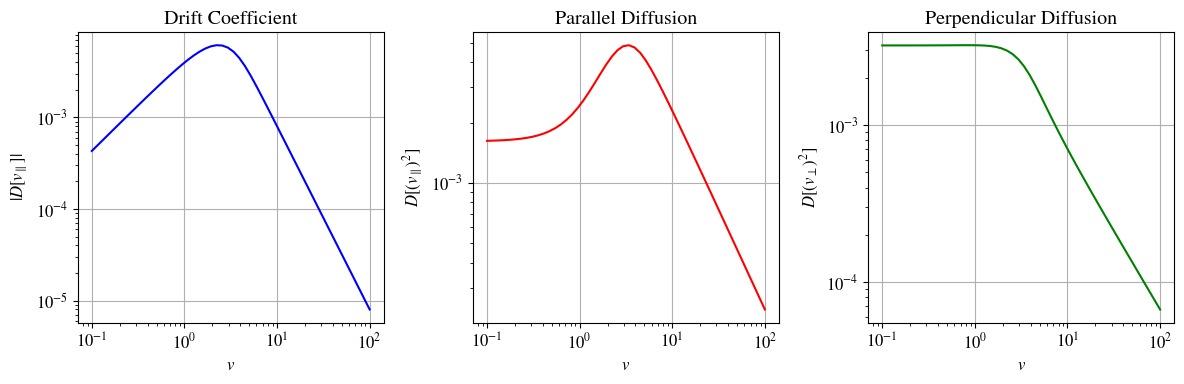

Source code (Python): (Note: this script raises an exception after producing the figure.)
import math, random, numpy as np
import matplotlib.pyplot as plt
import matplotlib as mpl

mpl.rcParams.update({
    "text.usetex": False,
    "font.family": "STIXGeneral",
    "font.size": 12,
    "mathtext.fontset": "stix",
    "axes.unicode_minus": False,
})

# -------- SIDM Transport Kernel + Moment Projection ----------
# Maxwellian bath (isotropic, dispersion s_bath)
def maxwell_3d_pdf(u, s):
    c = (2.0*np.pi*s**2)**(-1.5)
    return c*np.exp(-(u*u)/(2.0*s*s))

# Example momentum-transfer cross sections
def sigma_T_const(s, sigma0, s0=None):
    return sigma0

def sigma_T_yukawa(s, sigma0, s0):
    return sigma0/(1.0+(s/s0)**4)

# Gauss-Legendre in mu and simple radial grid in u
def _quad_mu(nmu=64):
    x, w = np.polynomial.legendre.leggauss(nmu)
    return x.astype(float), w.astype(float)

def _radial_grid(s_bath, umax_factor=8.0, Nu=120):
    umax = umax_factor*s_bath
    u = np.linspace(0.0, umax, Nu)
    du = u[1]-u[0] if Nu>1 else 1.0
    return u, du

# Scalar SIDM coefficients for an individual speed v=|v|
def sidm_scalars(v, n_a, m_t, m_a, s_bath, sigmaT, sigma_args=(), nmu=64, Nu=120):
    if v <= 0.0:
        return 0.0, 0.0, 0.0
    mu, wmu = _quad_mu(nmu)
    u, du = _radial_grid(s_bath, Nu=Nu)

    alpha = m_a/(m_t+m_a)          # per-collision velocity change prefactor
    a2 = alpha**2

    # weights for bath average: 2π ∫ u^2 du ∫ dμ  [ ... ] maxwell(u)
    shell = 2.0*np.pi*u*u*maxwell_3d_pdf(u, s_bath)*du  # shape (Nu,)

    # broadcast to (Nu, nmu)
    U = u[:,None]
    MU = mu[None,:]
    V = float(v)

    s = np.sqrt(np.maximum(V*V + U*U - 2.0*V*U*MU, 0.0))  # relative speed |v-u|
    rate = n_a * sigmaT(s, *sigma_args) * s               # collisions per time

    # components along v-hat
    s_par = V - U*MU
    s2 = s*s

    # Drift D[Δv_parallel] = alpha ∫ rate * (u·vhat - v) = -alpha ∫ rate * s_par
    D_par = alpha*np.sum(shell[:,None]*wmu[None,:]*rate*(U*MU - V))

    # Diffusion scalars from tensor formula B = a2 ∫ rate [ 1/2 q q^T + (s^2/12) I ]
    # vhat^T B vhat = a2 ∫ rate [ 1/2 s_par^2 + s^2/12 ]
    D_par2 = a2*np.sum(shell[:,None]*wmu[None,:]*rate*(0.5*s_par*s_par + (s2/12.0)))

    # Sum over the two perpendicular components:
    # Tr(B) = a2 ∫ rate [ 1/2 s^2 + (s^2/12)*3 ] = a2 ∫ rate * (3/4) s^2
    trB = a2*np.sum(shell[:,None]*wmu[None,:]*rate*(0.75*s2))
    D_perp2 = trB - D_par2  # this is the sum over the two ⊥ components

    return float(D_par), float(D_par2), float(D_perp2)

# Vector/tensor FP coefficients A(v), B(v) from scalars
def sidm_A_B(v_vec, n_a, m_t, m_a, s_bath, sigmaT, sigma_args=(), **kw):
    v = float(np.linalg.norm(v_vec))
    if v == 0.0:
        return np.zeros(3), np.zeros((3,3)), (0.0,0.0,0.0)
    vhat = np.asarray(v_vec, float)/v
    Dpar, Dpar2, Dperp2 = sidm_scalars(v, n_a, m_t, m_a, s_bath, sigmaT, sigma_args, **kw)
    # A = D[Δv_parallel] vhat
    A = Dpar * vhat
    # B = Dpar2 vhat vhat^T + (Dperp2/2) (I - vhat vhat^T)
    P = np.outer(vhat, vhat)
    I = np.eye(3)
    B = Dpar2*P + 0.5*Dperp2*(I - P)
    return A, B, (Dpar, Dpar2, Dperp2)

# Sample a Maxwellian test DF (mean u_vec, dispersion s_t)
def sample_test_maxwell(N, u_vec, s_t, rng):
    return u_vec + s_t*rng.normal(size=(N,3))

# Project to moments for a Maxwellian test population
def sidm_moment_rates_Maxwell(n_t, u_vec, s_t, n_a, m_t, m_a, s_bath,
                               sigmaT, sigma_args=(), Nmc=4000, seed=0,
                               **kw):
    rng = np.random.default_rng(seed)
    V = sample_test_maxwell(Nmc, np.asarray(u_vec, float), s_t, rng)
    A_sum = np.zeros(3)
    E_rhs_sum = 0.0
    vv_sum = np.zeros((3,3))
    vv_rhs_sum = np.zeros((3,3))
    u_vec = np.asarray(u_vec, float)

    for v in V:
        A, B, _ = sidm_A_B(v, n_a, m_t, m_a, s_bath, sigmaT, sigma_args, **kw)
        A_sum += A
        E_rhs_sum += A.dot(v) + 0.5*np.trace(B)  # energy RHS (per particle)
        vv_sum += np.outer(v, v)
        vv_rhs_sum += np.outer(A, v) + np.outer(v, A) + B

    # Averages over test DF:
    A_bar = A_sum/Nmc
    vv_bar = vv_sum/Nmc
    vv_rhs = vv_rhs_sum/Nmc

    # Moments and their rates:
    # mass: dn/dt=0
    dn_dt = 0.0

    # momentum: n du/dt = n * <A>
    du_dt = A_bar

    # energy: d/dt( 1/2 <v^2> ) = < A·v + 1/2 tr B >
    v2_bar = np.trace(vv_bar)
    dEkin_dt = E_rhs_sum/Nmc

    # split to bulk + random: <v^2> = |u|^2 + 3 sigma^2
    sigma2 = max(0.0, (v2_bar - np.dot(u_vec,u_vec))/3.0)
    dsigma2_dt = (2.0/3.0)*(dEkin_dt - u_vec.dot(du_dt))

    # pressure tensor P_ij = <(v_i-u_i)(v_j-u_j)> = <v_i v_j> - u_i u_j
    P = vv_bar - np.outer(u_vec,u_vec)
    d_vv_dt = vv_rhs
    dP_dt = d_vv_dt - (np.outer(du_dt, u_vec) + np.outer(u_vec, du_dt))

    return {
        "dn_dt": dn_dt,
        "du_dt": du_dt,
        "dsigma2_dt": dsigma2_dt,
        "P": P,
        "dP_dt": dP_dt,
        "sigma2": sigma2
    }

# Convenience: sweep coefficients vs |v| (for diagnostics)
def sweep_coeffs(v_grid, n_a, m_t, m_a, s_bath, sigmaT, sigma_args=(), **kw):
    out = {"v": np.asarray(v_grid, float), "Dpar": [], "Dpar2": [], "Dperp2": []}
    for v in out["v"]:
        D1,D2,Dp = sidm_scalars(v, n_a, m_t, m_a, s_bath, sigmaT, sigma_args, **kw)
        out["Dpar"].append(D1); out["Dpar2"].append(D2); out["Dperp2"].append(Dp)
    for k in ("Dpar","Dpar2","Dperp2"):
        out[k] = np.asarray(out[k], float)
    return out

def jmax(E, M):
    """
    Maximum of angular momentum corresponds to a star in circular orbit
    """
    
    return M / math.sqrt(-2 * E) # between (3) and (4)

def jmin(E, M, rD):
    """
    Minimum angular momentum for which a stellar orbit of energy E remains entirely outside the disruption radius
    """

    return math.sqrt(2 * (-E + M/rD)) * rD # (4)

def period(E, M):
    """
    Orbital period (cf. LS eq. [30])
    """

    return 2 * math.pi * M / ((-2 * E)**1.5) # P(E) between (9) and (10)

def coeffs(E, J, M, rD):
    raise NotImplementedError

class MonteCarloStepper:
    def __init__(self, M, rD, coeffs_fn=None):
        self.M = M
        self.rD = rD
        self.coeffs_fn = coeffs_fn if coeffs_fn else coeffs
        self.orb_sum = 0.0
    def choose_n(self, E, J, e1, e2, j1, j2, Jmax, Jmin):# Section III.c. Step-Adjustment Algorithm
        a = (0.15 * abs(E) / max(e2, 1e-30))**2         # (29a)
        b = (0.10 * Jmax / max(j2, 1e-30))**2           # (29b)
        c = max(0.40 * (1.0075 * Jmax - J), 0.0)        # (29c)
        c = (c / max(j2, 1e-30))**2 if c > 0 else float("inf") # (29c)
        d = max(abs(0.25 * (J - Jmin)), 0.10 * Jmin)    # (29d)
        d = (d / max(j2, 1e-30))**2                     # (29d)
        n = max(min(a, b, c, d), 1e-12)                 # find as (29.a-d) minimum
        return n
    def step(self, E, J, t):
        Jmax = jmax(E, self.M)
        Jmin = jmin(E, self.M, self.rD)
        e1, e2, j1, j2, l2 = self.coeffs_fn(E, J, self.M, self.rD)
        n = self.choose_n(E, J, e1, e2, j1, j2, Jmax, Jmin)     # Section III.c. Step-Adjustment Algorithm
        p = period(E, self.M)       # orbital period
        rho = max(-1.0, min(1.0, l2 / max(e2 * j2, 1e-30)))     # Cross-correlation coefficient 
        
        """
        We then pick two random numbers y1 and y2 chosen from distributions characterized by means ⟨y1⟩ = ⟨y2⟩ = 0, dispersions ⟨y1²⟩ = ⟨y2²⟩ = 1, and a cross-correlation ⟨y1 y2⟩ = ξ²/ε₂j₂. Appendix B describes how we construct such a correlation.
        """

        y1 = random.gauss(0, 1)
        z = random.gauss(0, 1)
        y2 = rho * y1 + math.sqrt(max(0.0, 1.0 - rho * rho)) * z
        dE = n * e1 + math.sqrt(n) * e2 * y1    # (27a)
        use_iso = math.sqrt(n) * j2 > J/4.0 and J <= Jmin and J < 0.4 * Jmax    # Switch to isotropic 2D J-walk (eq. 28) 
        if use_iso:
            """
            implying that the angular momentum step is large compared to J we replace equation (27b) by the expression (28):
            """

            y3 = random.gauss(0, 1)
            y4 = random.gauss(0, 1)
            dJ = math.hypot(J + math.sqrt(n) * y3 * j2, math.sqrt(n) * y4 * j2) - J # (28)
        else:
            dJ = n * j1 + math.sqrt(n) * j2 * y2    # (27b)
        t += n * p # (27c): time increment for the given star 
        self.orb_sum += n
        E += dE
        J = max(0.0, min(J + dJ, jmax(E, self.M)))
        hit = False
        consumed = False
        if self.orb_sum >= 1.0 - 1e-12:
            """
            2.c. Boundary conditions. iii
            """

            k = math.floor(self.orb_sum + 1e-12)
            self.orb_sum -= k
            hit = True                 # “At pericenter” whenever total n sums to an integer number of orbits
        if hit and J <= jmin(E, self.M, self.rD):
            """
            Stars are consumed by the black hole if and only if they lie within the loss cone, when they are at pericenter.
            """
            
            consumed = True
        return E, J, t, consumed, n

def coeffs_simple(E, J, M, rD):
    Jm = jmax(E, M)
    u = max(1e-6, -E)
    e1 = 0.0
    j1 = 0.0
    e2 = 0.02 * u
    j2 = 0.02 * Jm * math.sqrt(max(1e-6, 1 - (J/Jm)**2))
    l2 = 0.2 * e2 * j2
    return e1, e2, j1, j2, l2

def demo_sidm_transport():
    """Demonstrate SIDM transport kernel with moment projection"""
    print("=== SIDM Transport Kernel Demo ===")
    
    # SIDM parameters
    m_t, m_a = 1.0, 1.0  # test and bath masses
    n_a = 1.0e-2         # bath density
    s_bath = 1.0         # bath dispersion
    sigma0, s0 = 1.0, 2.0  # cross section parameters
    
    # Test population parameters
    n_t = 1.0
    u_vec = np.array([0.5, 0.0, 0.0])  # test bulk velocity
    s_t = 0.8                          # test dispersion
    
    print(f"Bath: n_a={n_a}, s_bath={s_bath}")
    print(f"Test: u_vec={u_vec}, s_t={s_t}")
    
    # Compute moment rates for Yukawa cross section
    rates = sidm_moment_rates_Maxwell(n_t, u_vec, s_t, n_a, m_t, m_a, s_bath,
                                      sigma_T_yukawa, (sigma0, s0),
                                      Nmc=6000, seed=7, nmu=64, Nu=120)
    
    print("\nMoment rates:")
    print(f"du/dt = {rates['du_dt']}")
    print(f"dsigma^2/dt = {rates['dsigma2_dt']}")
    print(f"Tr(dP/dt) = {np.trace(rates['dP_dt'])}")
    print(f"Pressure tensor P = \n{rates['P']}")
    
    # Sweep coefficients vs speed for diagnostics
    vgrid = np.logspace(-1, 2, 50)
    coeffs = sweep_coeffs(vgrid, n_a, m_t, m_a, s_bath, sigma_T_yukawa, (sigma0, s0))
    
    # Plot transport coefficients
    plt.figure(figsize=(12, 4))
    
    plt.subplot(1, 3, 1)
    plt.loglog(coeffs["v"], np.abs(coeffs["Dpar"]), 'b-', label='|D_parallel|')
    plt.xlabel('$v$')
    plt.ylabel('$|D[v_{\\parallel}]|$')
    plt.title('Drift Coefficient')
    plt.grid(True)
    
    plt.subplot(1, 3, 2)
    plt.loglog(coeffs["v"], coeffs["Dpar2"], 'r-', label='D_parallel^2')
    plt.xlabel('$v$')
    plt.ylabel('$D[(v_{\\parallel})^2]$')
    plt.title('Parallel Diffusion')
    plt.grid(True)
    
    plt.subplot(1, 3, 3)
    plt.loglog(coeffs["v"], coeffs["Dperp2"], 'g-', label='D_perp^2')
    plt.xlabel('$v$')
    plt.ylabel('$D[(v_{\\perp})^2]$')
    plt.title('Perpendicular Diffusion')
    plt.grid(True)
    
    plt.tight_layout()
    plt.savefig("fig/sidm_transport_coeffs.png", dpi=150)
    print("\nTransport coefficients plotted to fig/sidm_transport_coeffs.png")

def main():
    random.seed(42)
    M = 1.0
    rD = 0.1
    E = -0.2
    J = 0.8
    t = 0.0
    stepper = MonteCarloStepper(M, rD, coeffs_simple)

    T = [t]
    Es = [E]
    Js = [J]
    Ns = []
    Jmins = [jmin(E, M, rD)]
    Jmaxs = [jmax(E, M)]
    
    for _ in range(4000):
        E, J, t, consumed, n = stepper.step(E, J, t)
        T.append(t)
        Es.append(E)
        Js.append(J)
        Ns.append(n)
        Jmins.append(jmin(E, M, rD))
        Jmaxs.append(jmax(E, M))
        if consumed:
            break

    plt.figure()
    plt.plot(T, Es, color="blue")
    plt.xlabel(r"$t$")
    plt.ylabel(r"$E$")
    plt.title(r"Energy vs Time")
    plt.tight_layout()
    plt.savefig("fig/energy_vs_time.png", dpi=150)

    plt.figure()
    plt.plot(T, Js, color="green", label=r"$J(t)$")
    plt.plot(T, Jmins, linestyle="--", color="red", label=r"$J_{\min}(t)$")
    plt.plot(T, Jmaxs, linestyle=":", color="blue", label=r"$J_{\max}(t)$")
    plt.xlabel(r"$t$")
    plt.ylabel(r"$J$")
    plt.title(r"Angular Momentum vs Time")
    plt.legend()
    plt.tight_layout()
    plt.savefig("fig/J_vs_time.png", dpi=150)
    
    plt.figure()
    plt.scatter(Es, Js, s=15, color='blue', edgecolors='none')
    plt.xlabel(r"$E$")
    plt.ylabel(r"$J$")
    plt.title(r"Phase Space: $J$ vs $E$")
    plt.tight_layout()
    plt.savefig("fig/phase_J_vs_E.png", dpi=150)
    
    plt.figure()
    plt.hist(Ns, bins=40, color="darkblue")
    plt.xlabel(r"$n$")
    plt.ylabel("Count")
    plt.title(r"Adaptive Step Sizes $n$")
    plt.tight_layout()
    plt.savefig("fig/n_hist.png", dpi=150)

if __name__ == "__main__":
    # Run SIDM transport demo
    demo_sidm_transport()
    
    # Run original orbital evolution
    main()